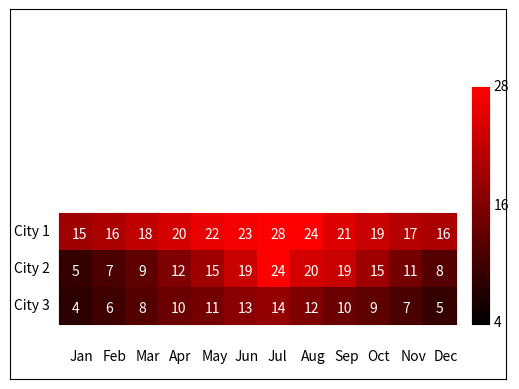

This figure's Python source:
# This program is optimised for the PyCharm environment

import numpy as np
import matplotlib.pyplot as plt

# This subroutine encapsulates the 'plot' method, as the most suitable for raster rendering
def DrawBox(x, y, size, r, g, b):
    if r < 0:
        r = int(0)
    if g < 0:
        g = int(0)
    if b < 0:
        b = int(0)
    if r > 255:
        r = int(255)
    if g > 255:
        g = int(255)
    if b > 255:
        b = int(255)
    for i in range(0, int(size)):
        plt.plot([x, x + size], [y + i, y + i], '#{:02x}{:02x}{:02x}'.format(r, g, b))


# Initialise the data
# Example works with positive temperatures
# Would require extra steps to include negative temperatures
City1 = np.array([15, 16, 18, 20, 22, 23, 28, 24, 21, 19, 17, 16], dtype='int')
City2 = np.array([5, 7, 9, 12, 15, 19, 24, 20, 19, 15, 11, 8], dtype='int')
City3 = np.array([4, 6, 8, 10, 11, 13, 14, 12, 10, 9, 7, 5], dtype='int')

# Set the plot
plt.axis([0, 600, 0, 400])
plt.xticks([])
plt.yticks([])

# Offsets for the labels
OffsetX = int(15)
OffsetY = int(12)

# Size of the squares
BoxSize = int(40)

# Find the minimum, maximum and the range
Min = int(min(np.min(City1), np.min(City2), np.min(City3)))
Max = int(max(np.max(City1), np.max(City2), np.max(City3)))
R = Max - Min

# Generate the heat map
# Starts from point 60, 140
# Calculate the colour code
# Draw the squares
# Add the text

for i in range(0, 12):
    ColourCode = int((City1[i]/R)*255)
    DrawBox(60+BoxSize*i, 140, BoxSize, ColourCode, 0, 0)
    plt.text(60+i*BoxSize+OffsetX, 140+OffsetY, str(City1[i]), color='white')

for i in range(0, 12):
    ColourCode = int((City2[i]/R)*255)
    DrawBox(60+BoxSize*i, 140-BoxSize, BoxSize, ColourCode, 0, 0)
    plt.text(60+i*BoxSize+OffsetX, 140-BoxSize+OffsetY, str(City2[i]), color='white')

for i in range(0, 12):
    ColourCode = int((City3[i]/R)*255)
    DrawBox(60+i*BoxSize, 140-2*BoxSize, BoxSize, ColourCode, 0, 0)
    plt.text(60+i*BoxSize+OffsetX, 140-2*BoxSize+OffsetY, str(City3[i]), color='white')

# Draw the colour code guide
for i in range(0, 256):
    plt.plot([560, 580], [i + 60, i + 60], '#{:02x}{:02x}{:02x}'.format(int(i), 0, 0))

# Display names of the months
plt.text(72, 20, 'Jan')
plt.text(112, 20, 'Feb')
plt.text(152, 20, 'Mar')
plt.text(192, 20, 'Apr')
plt.text(232, 20, 'May')
plt.text(272, 20, 'Jun')
plt.text(312, 20, 'Jul')
plt.text(352, 20, 'Aug')
plt.text(392, 20, 'Sep')
plt.text(432, 20, 'Oct')
plt.text(472, 20, 'Nov')
plt.text(512, 20, 'Dec')

# Names of the cities
plt.text(5, 155, 'City 1')
plt.text(5, 115, 'City 2')
plt.text(5, 75, 'City 3')

# Minimum and maximum temperatures
plt.text(585, 57, str(Min))
plt.text(585, 184, str(int(Min+R/2)))
plt.text(585, 312, str(Max))

plt.show()